Run: headless pygame with SDL's dummy video driver; simulated clock (each Clock.tick advances the game by its frame time, no real sleeping); random seed 0; keys injected as events and as key.get_pressed() state; no mouse input.
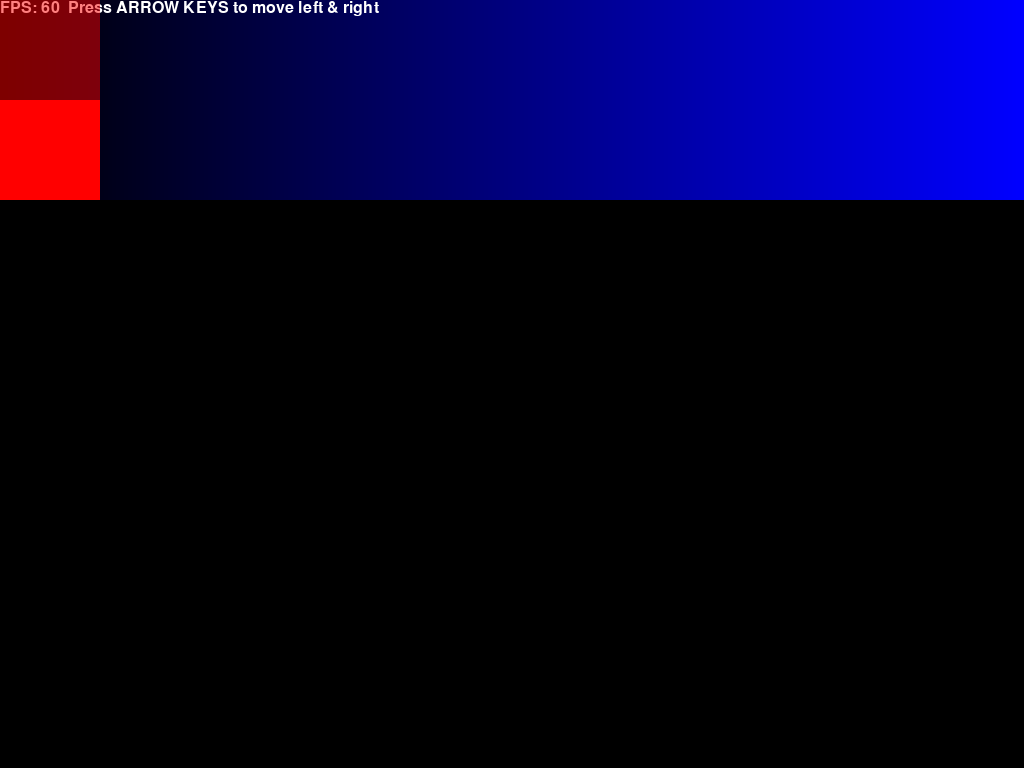
Frame 1 of 4 · flips 1–60 · no input
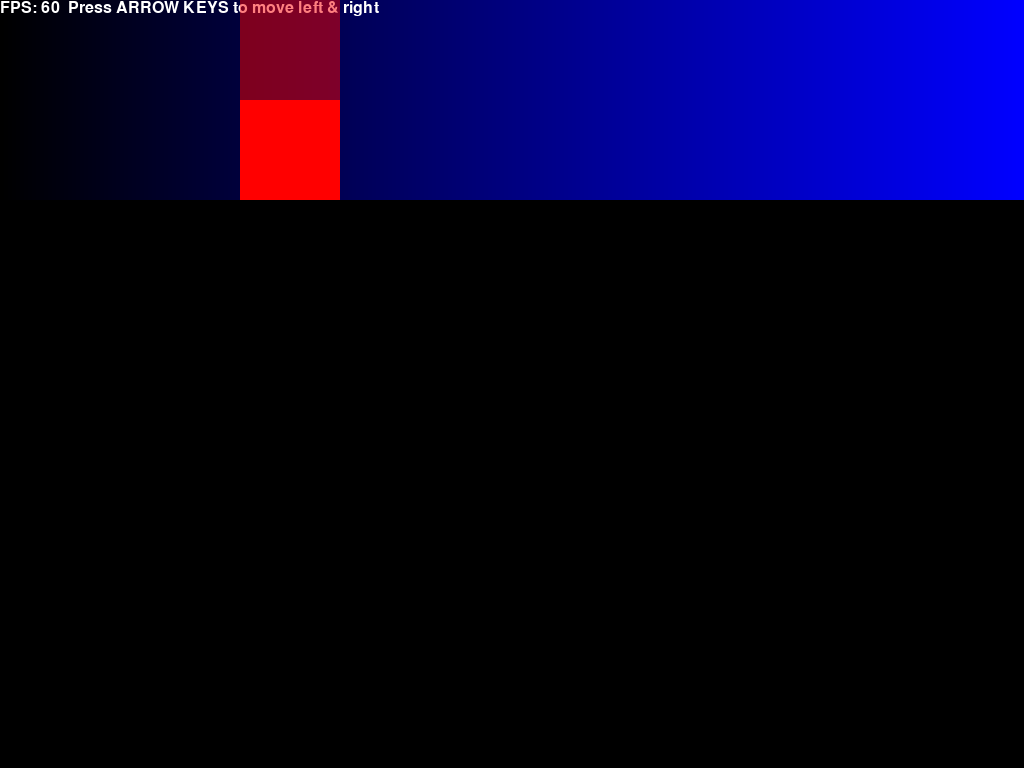
Frame 2 of 4 · flips 61–180 · tapped SPACE, RETURN · held RIGHT (→), D
Frame 3 of 4 · flips 181–300 · held DOWN (↓), S · screen unchanged from frame 2, image omitted
Frame 4 of 4 · flips 301–420 · held LEFT (←), A, UP (↑), W · screen same as frame 1, image omitted

The pygame program that drew these frames:

import sys
import pygame

pygame.init()
SCREEN = pygame.display.set_mode((0, 0), pygame.FULLSCREEN)
CLOCK = pygame.time.Clock()
SQUARE_SIZE = 100
TRANSPARENT_SQUARE = pygame.Rect(0, 0, SQUARE_SIZE, SQUARE_SIZE)
BG_COLORS = ["red", "green", "blue", "white"]
BG_COLOR_IN_GRADIENT = BG_COLORS[2]
ALPHA = 127
SPEED = 2
FONT = pygame.font.SysFont("couriernew", 24)


TEST_SQUARE_PAIR_COLOR = pygame.colordict.THECOLORS["red"]
S = pygame.Surface((SQUARE_SIZE, SQUARE_SIZE))
S.set_alpha(ALPHA)
S.fill(TEST_SQUARE_PAIR_COLOR)


def move() -> None:
    if pygame.key.get_pressed()[pygame.K_RIGHT] \
            and TRANSPARENT_SQUARE.x < (SCREEN.get_width() - TRANSPARENT_SQUARE.w):
        TRANSPARENT_SQUARE.x += SPEED
    if pygame.key.get_pressed()[pygame.K_LEFT] and TRANSPARENT_SQUARE.x > 0:
        TRANSPARENT_SQUARE.x -= SPEED


def draw_transparent_square() -> None:
    SCREEN.blit(S, (TRANSPARENT_SQUARE.x, TRANSPARENT_SQUARE.y))


def draw_opaque_square() -> None:
    pygame.draw.rect(SCREEN, TEST_SQUARE_PAIR_COLOR,
                     pygame.Rect(TRANSPARENT_SQUARE.x,
                                 TRANSPARENT_SQUARE.y + TRANSPARENT_SQUARE.h,
                                 TRANSPARENT_SQUARE.w,
                                 TRANSPARENT_SQUARE.h
                                 )
                     )


def draw() -> None:
    draw_transparent_square()
    draw_opaque_square()


def draw_fps() -> None:
    text = FONT.render("FPS: %d  Press ARROW KEYS to move left & right" % CLOCK.get_fps(),
                       True,
                       pygame.colordict.THECOLORS["white"])
    SCREEN.blit(text, (0, 0))


def draw_gradient() -> pygame.Surface:
    tmp_surface = pygame.Surface((SCREEN.get_width(), SCREEN.get_height()))

    def give_tup(var) -> tuple[int, int, int]:
        if BG_COLOR_IN_GRADIENT == "red":
            tup = (var, 0, 0)
        elif BG_COLOR_IN_GRADIENT == "green":
            tup = (0, var, 0)
        elif BG_COLOR_IN_GRADIENT == "blue":
            tup = (0, 0, var)
        elif BG_COLOR_IN_GRADIENT == "white":
            tup = (var, var, var)
        else:
            tup = (0, 0, 0)
            print("Put some valid string in BG_COLOR_IN_GRADIENT, try one of these: 'red', 'green', 'blue', 'white'")
        return tup
    for i in range(256):
        for j in range(tmp_surface.get_width() // 256):
            pygame.PixelArray(tmp_surface)[:][(tmp_surface.get_width() // 256) * i + j][:2 * SQUARE_SIZE] = \
                tmp_surface.map_rgb(give_tup(i))

    return tmp_surface


def main() -> None:

    gradient_surface = draw_gradient()
    win_on = True
    while win_on:
        for event in pygame.event.get():
            if event.type == pygame.KEYDOWN and event.key == pygame.K_ESCAPE:
                win_on = False
        move()
        SCREEN.blit(gradient_surface, (0, 0))
        draw_fps()
        draw()
        pygame.display.flip()
        CLOCK.tick()
    pygame.quit()
    sys.exit()


main()
